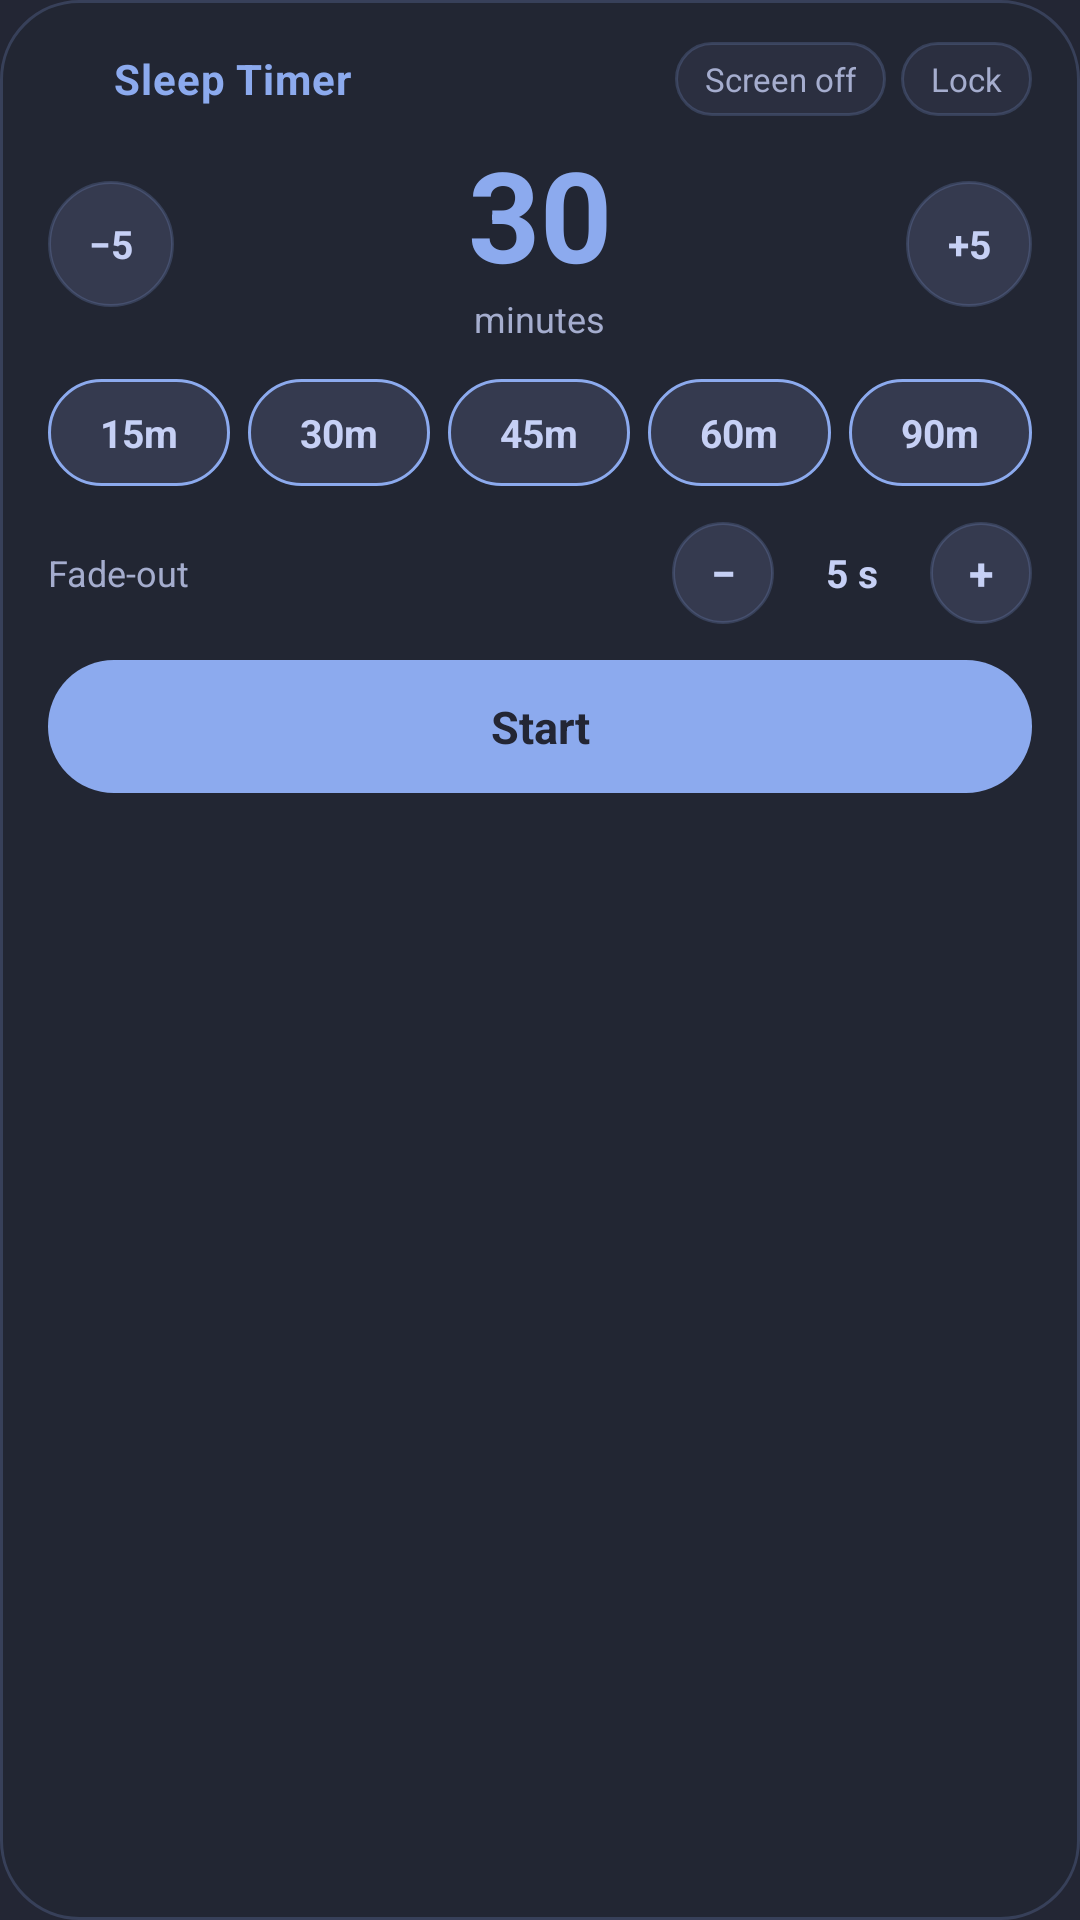

Here is an Android app screen rendered from its layout file. Give the layout XML and the strings, colors and styles it references.
<!-- AndroidManifest.xml: application theme Theme.SleepTimer -->
<!-- res/layout/widget_large.xml -->
<?xml version="1.0" encoding="utf-8"?>
<LinearLayout xmlns:android="http://schemas.android.com/apk/res/android"
    xmlns:tools="http://schemas.android.com/tools"
    android:layout_width="match_parent"
    android:layout_height="match_parent"
    android:orientation="vertical"
    android:background="@drawable/widget_bg"
    android:paddingHorizontal="16dp"
    android:paddingVertical="14dp">

    
    <LinearLayout
        android:layout_width="match_parent"
        android:layout_height="wrap_content"
        android:orientation="horizontal"
        android:gravity="center_vertical"
        android:baselineAligned="false">

        <ImageView
            android:id="@+id/widget_icon"
            android:layout_width="16dp"
            android:layout_height="16dp"
            android:layout_marginEnd="6dp"
            android:src="@drawable/ic_stat_timer"
            android:tint="@color/accent"
            android:contentDescription="@string/widget_title"
            tools:ignore="UseAppTint" />

        <TextView
            android:id="@+id/widget_title"
            android:layout_width="0dp"
            android:layout_height="wrap_content"
            android:layout_weight="1"
            android:text="@string/widget_title"
            android:textColor="@color/accent"
            android:textSize="14sp"
            android:textStyle="bold"
            android:letterSpacing="0.02" />

        <TextView
            android:id="@+id/widget_screen_off"
            android:layout_width="wrap_content"
            android:layout_height="wrap_content"
            android:background="@drawable/widget_chip_off"
            android:gravity="center"
            android:paddingHorizontal="10dp"
            android:paddingVertical="5dp"
            android:text="@string/widget_screen_off"
            android:textColor="@color/on_bg_dim"
            android:textSize="11sp" />

        <TextView
            android:id="@+id/widget_lock"
            android:layout_width="wrap_content"
            android:layout_height="wrap_content"
            android:layout_marginStart="5dp"
            android:background="@drawable/widget_chip_off"
            android:gravity="center"
            android:paddingHorizontal="10dp"
            android:paddingVertical="5dp"
            android:text="@string/widget_lock"
            android:textColor="@color/on_bg_dim"
            android:textSize="11sp" />
    </LinearLayout>

    
    <LinearLayout
        android:layout_width="match_parent"
        android:layout_height="wrap_content"
        android:layout_marginTop="10dp"
        android:orientation="horizontal"
        android:gravity="center_vertical"
        android:baselineAligned="false">

        <TextView
            android:id="@+id/widget_minus"
            android:layout_width="42dp"
            android:layout_height="42dp"
            android:background="@drawable/widget_round_bg"
            android:gravity="center"
            android:text="@string/widget_minus"
            android:textColor="@color/on_bg"
            android:textSize="13sp"
            android:textStyle="bold" />

        <LinearLayout
            android:layout_width="0dp"
            android:layout_height="wrap_content"
            android:layout_weight="1"
            android:orientation="vertical"
            android:gravity="center">

            <LinearLayout
                android:layout_width="wrap_content"
                android:layout_height="wrap_content"
                android:orientation="horizontal"
                android:gravity="bottom"
                android:baselineAligned="false">

                <TextView
                    android:id="@+id/widget_value"
                    android:layout_width="wrap_content"
                    android:layout_height="wrap_content"
                    android:text="30"
                    android:textColor="@color/accent"
                    android:textSize="42sp"
                    android:textStyle="bold"
                    android:includeFontPadding="false" />

                <Chronometer
                    android:id="@+id/widget_chrono"
                    android:layout_width="wrap_content"
                    android:layout_height="wrap_content"
                    android:textColor="@color/accent"
                    android:textSize="42sp"
                    android:textStyle="bold"
                    android:includeFontPadding="false"
                    android:visibility="gone" />
            </LinearLayout>

            <TextView
                android:id="@+id/widget_sub"
                android:layout_width="wrap_content"
                android:layout_height="wrap_content"
                android:text="@string/minutes"
                android:textColor="@color/on_bg_dim"
                android:textSize="12sp" />
        </LinearLayout>

        <TextView
            android:id="@+id/widget_plus"
            android:layout_width="42dp"
            android:layout_height="42dp"
            android:background="@drawable/widget_round_bg"
            android:gravity="center"
            android:text="@string/widget_plus"
            android:textColor="@color/on_bg"
            android:textSize="13sp"
            android:textStyle="bold" />
    </LinearLayout>

    
    <LinearLayout
        android:layout_width="match_parent"
        android:layout_height="wrap_content"
        android:layout_marginTop="12dp"
        android:orientation="horizontal"
        android:baselineAligned="false">

        <TextView
            android:id="@+id/widget_preset_1"
            android:layout_width="0dp"
            android:layout_height="wrap_content"
            android:layout_weight="1"
            android:layout_marginEnd="3dp"
            android:background="@drawable/widget_preset_bg"
            android:gravity="center"
            android:paddingVertical="9dp"
            android:text="@string/preset_15"
            android:textColor="@color/on_bg"
            android:textSize="13sp"
            android:textStyle="bold" />

        <TextView
            android:id="@+id/widget_preset_2"
            android:layout_width="0dp"
            android:layout_height="wrap_content"
            android:layout_weight="1"
            android:layout_marginHorizontal="3dp"
            android:background="@drawable/widget_preset_bg"
            android:gravity="center"
            android:paddingVertical="9dp"
            android:text="@string/preset_30"
            android:textColor="@color/on_bg"
            android:textSize="13sp"
            android:textStyle="bold" />

        <TextView
            android:id="@+id/widget_preset_3"
            android:layout_width="0dp"
            android:layout_height="wrap_content"
            android:layout_weight="1"
            android:layout_marginHorizontal="3dp"
            android:background="@drawable/widget_preset_bg"
            android:gravity="center"
            android:paddingVertical="9dp"
            android:text="@string/preset_45"
            android:textColor="@color/on_bg"
            android:textSize="13sp"
            android:textStyle="bold" />

        <TextView
            android:id="@+id/widget_preset_4"
            android:layout_width="0dp"
            android:layout_height="wrap_content"
            android:layout_weight="1"
            android:layout_marginHorizontal="3dp"
            android:background="@drawable/widget_preset_bg"
            android:gravity="center"
            android:paddingVertical="9dp"
            android:text="@string/preset_60"
            android:textColor="@color/on_bg"
            android:textSize="13sp"
            android:textStyle="bold" />

        <TextView
            android:id="@+id/widget_preset_5"
            android:layout_width="0dp"
            android:layout_height="wrap_content"
            android:layout_weight="1"
            android:layout_marginStart="3dp"
            android:background="@drawable/widget_preset_bg"
            android:gravity="center"
            android:paddingVertical="9dp"
            android:text="@string/preset_90"
            android:textColor="@color/on_bg"
            android:textSize="13sp"
            android:textStyle="bold" />
    </LinearLayout>

    
    <LinearLayout
        android:layout_width="match_parent"
        android:layout_height="wrap_content"
        android:layout_marginTop="12dp"
        android:orientation="horizontal"
        android:gravity="center_vertical"
        android:baselineAligned="false">

        <TextView
            android:layout_width="0dp"
            android:layout_height="wrap_content"
            android:layout_weight="1"
            android:text="@string/widget_fade"
            android:textColor="@color/on_bg_dim"
            android:textSize="12sp" />

        <TextView
            android:id="@+id/widget_fade_minus"
            android:layout_width="34dp"
            android:layout_height="34dp"
            android:background="@drawable/widget_round_bg"
            android:gravity="center"
            android:text="@string/widget_fade_minus"
            android:textColor="@color/on_bg"
            android:textSize="15sp"
            android:textStyle="bold" />

        <TextView
            android:id="@+id/widget_fade_value"
            android:layout_width="52dp"
            android:layout_height="wrap_content"
            android:gravity="center"
            android:text="@string/widget_fade_default"
            android:textColor="@color/on_bg"
            android:textSize="13sp"
            android:textStyle="bold" />

        <TextView
            android:id="@+id/widget_fade_plus"
            android:layout_width="34dp"
            android:layout_height="34dp"
            android:background="@drawable/widget_round_bg"
            android:gravity="center"
            android:text="@string/widget_fade_plus"
            android:textColor="@color/on_bg"
            android:textSize="15sp"
            android:textStyle="bold" />
    </LinearLayout>

    
    <TextView
        android:id="@+id/widget_primary"
        android:layout_width="match_parent"
        android:layout_height="wrap_content"
        android:layout_marginTop="12dp"
        android:background="@drawable/widget_primary_bg"
        android:gravity="center"
        android:paddingVertical="12dp"
        android:text="@string/start"
        android:textColor="@color/accent_on"
        android:textSize="15sp"
        android:textStyle="bold" />

</LinearLayout>
<!-- resources referenced by this layout -->
<resources>
  <color name="accent">#8caaee</color>
  <color name="accent_on">#232634</color>
  <color name="on_bg">#c6d0f5</color>
  <color name="on_bg_dim">#a5adce</color>
  <!-- drawable ic_stat_timer (drawable) -->
  <vector xmlns:android="http://schemas.android.com/apk/res/android"
      android:width="24dp"
      android:height="24dp"
      android:viewportWidth="24"
      android:viewportHeight="24">
      <path
          android:fillColor="#FFFFFFFF"
          android:pathData="M12,3 A9,9 0 1,0 12,21 A7,7 0 1,1 12,3 Z" />
  </vector>
  <!-- drawable widget_bg (drawable) -->
  <?xml version="1.0" encoding="utf-8"?>
  <shape xmlns:android="http://schemas.android.com/apk/res/android"
      android:shape="rectangle">
      <solid android:color="@color/widget_bg" />
      <corners android:radius="26dp" />
      <stroke android:width="1dp" android:color="@color/widget_stroke" />
  </shape>
  <!-- drawable widget_chip_off (drawable) -->
  <?xml version="1.0" encoding="utf-8"?>
  <shape xmlns:android="http://schemas.android.com/apk/res/android"
      android:shape="rectangle">
      <solid android:color="@color/surface" />
      <corners android:radius="14dp" />
      <stroke android:width="1dp" android:color="@color/widget_stroke" />
  </shape>
  <!-- drawable widget_preset_bg (drawable) -->
  <?xml version="1.0" encoding="utf-8"?>
  <shape xmlns:android="http://schemas.android.com/apk/res/android"
      android:shape="rectangle">
      <solid android:color="@color/surface_variant" />
      <corners android:radius="18dp" />
      <stroke android:width="1dp" android:color="@color/accent" />
  </shape>
  <!-- drawable widget_primary_bg (drawable) -->
  <?xml version="1.0" encoding="utf-8"?>
  <shape xmlns:android="http://schemas.android.com/apk/res/android"
      android:shape="rectangle">
      <solid android:color="@color/accent" />
      <corners android:radius="22dp" />
  </shape>
  <!-- drawable widget_round_bg (drawable) -->
  <?xml version="1.0" encoding="utf-8"?>
  <shape xmlns:android="http://schemas.android.com/apk/res/android"
      android:shape="oval">
      <solid android:color="@color/surface_variant" />
      <stroke android:width="1dp" android:color="@color/widget_stroke" />
  </shape>
  <string name="minutes">minutes</string>
  <string name="preset_15">15m</string>
  <string name="preset_30">30m</string>
  <string name="preset_45">45m</string>
  <string name="preset_60">60m</string>
  <string name="preset_90">90m</string>
  <string name="start">Start</string>
  <string name="widget_fade">Fade-out</string>
  <string name="widget_fade_default">5 s</string>
  <string name="widget_fade_minus">−</string>
  <string name="widget_fade_plus">+</string>
  <string name="widget_lock">Lock</string>
  <string name="widget_minus">−5</string>
  <string name="widget_plus">+5</string>
  <string name="widget_screen_off">Screen off</string>
  <string name="widget_title">Sleep Timer</string>
  <style name="Theme.SleepTimer" parent="Theme.Material3.Dark.NoActionBar">
          <item name="colorPrimary">@color/accent</item>
          <item name="colorOnPrimary">@color/accent_on</item>
          <item name="colorSecondary">@color/accent</item>
          <item name="android:colorBackground">@color/bg</item>
          <item name="colorSurface">@color/surface</item>
          <item name="colorSurfaceVariant">@color/surface_variant</item>
          <item name="colorOnSurface">@color/on_bg</item>
          <item name="colorOnSurfaceVariant">@color/on_bg_dim</item>
          <item name="android:windowBackground">@color/bg</item>
          <item name="android:statusBarColor">@color/bg</item>
          <item name="android:navigationBarColor">@color/bg</item>
      </style>
  <color name="widget_bg">#e6232634</color>
  <color name="widget_stroke">#338caaee</color>
  <color name="surface">#2b2f40</color>
  <color name="surface_variant">#353a4f</color>
  <color name="bg">#232634</color>
</resources>
